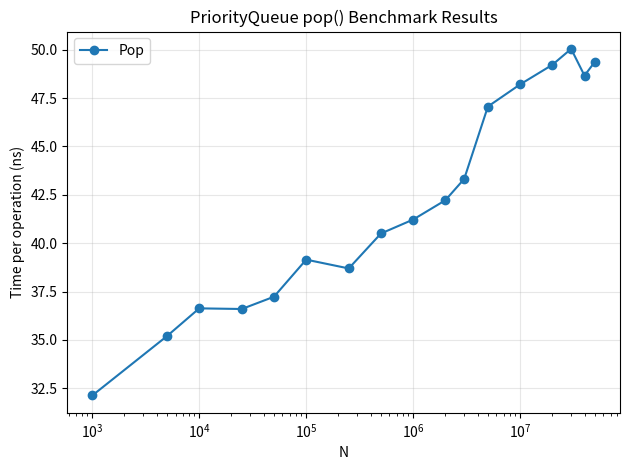

Source code (Python):
import matplotlib.pyplot as plt

MEASUREMENT_NAMES = ["Pop"]

results = [
    [1000.00000000, 32.13100000],
    [5000.00000000, 35.20220000],
    [10000.00000000, 36.63320000],
    [25000.00000000, 36.60020000],
    [50000.00000000, 37.23480000],
    [100000.00000000, 39.15092000],
    [250000.00000000, 38.69565200],
    [500000.00000000, 40.50122000],
    [1000000.00000000, 41.22131600],
    [2000000.00000000, 42.21943150],
    [3000000.00000000, 43.32086433],
    [5000000.00000000, 47.06192580],
    [10000000.00000000, 48.20546420],
    [20000000.00000000, 49.21545075],
    [30000000.00000000, 50.04052037],
    [40000000.00000000, 48.65937098],
    [50000000.00000000, 49.37413268],
]


def main():
    n_values = [row[0] for row in results]
    for index, name in enumerate(MEASUREMENT_NAMES, start=1):
        measurements = [row[index] for row in results]
        plt.semilogx(n_values, measurements, marker="o", label=name)

    plt.xlabel("N")
    plt.ylabel("Time per operation (ns)")
    plt.title("PriorityQueue pop() Benchmark Results")
    plt.legend()
    plt.grid(True, alpha=0.3)
    plt.tight_layout()
    plt.show()


if __name__ == "__main__":
    main()
